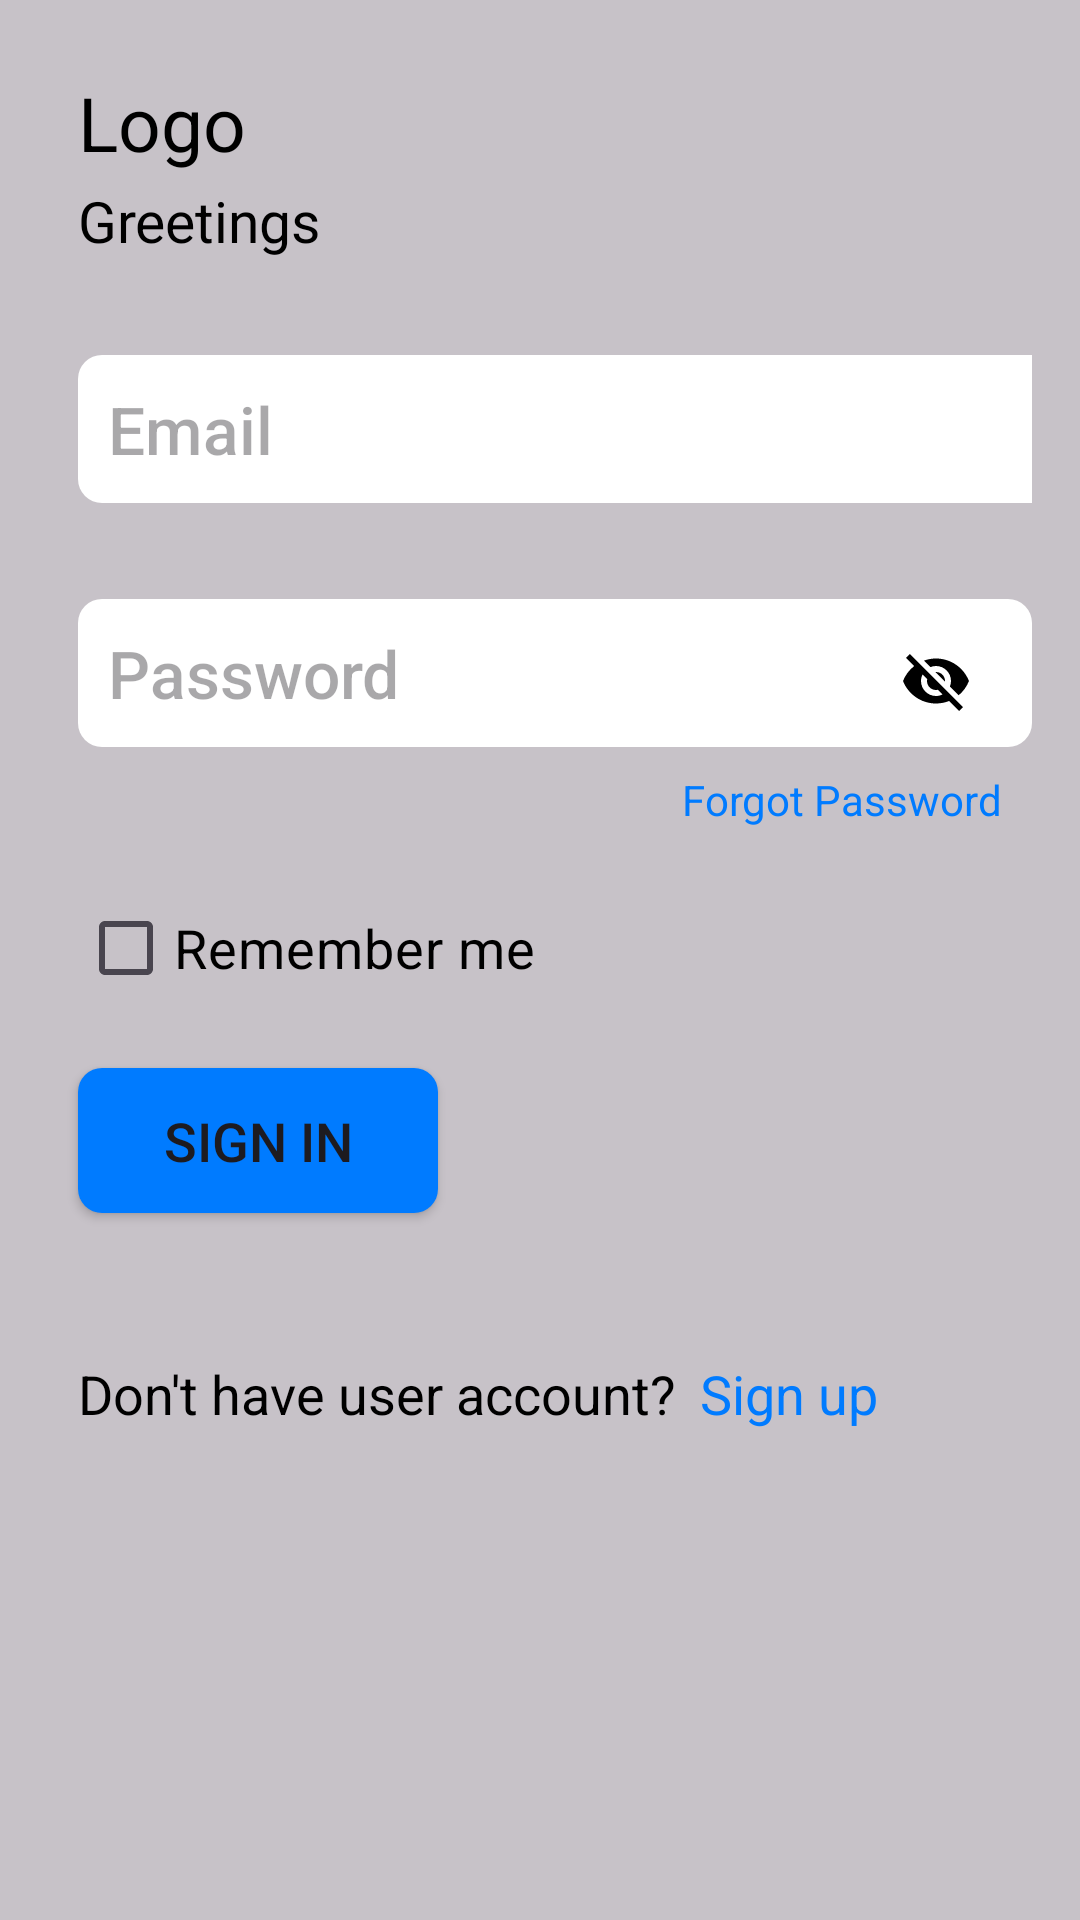

Produce the Android XML layout that renders to this screen, including the resource entries it uses.
<!-- AndroidManifest.xml: application theme Theme.ToDoApplication -->
<!-- res/layout/activity_sign_in.xml -->
<?xml version="1.0" encoding="utf-8"?>
<LinearLayout xmlns:android="http://schemas.android.com/apk/res/android"
    android:layout_width="match_parent"
    android:layout_height="match_parent"
    android:orientation="vertical"
    android:padding="16dp"
    android:background="@color/cardview_shadow_start_color">

    <TextView
        android:id="@+id/textView"
        android:layout_width="wrap_content"
        android:layout_height="wrap_content"
        android:text="@string/logo"
        android:textColor="@color/black"
        android:textSize="25sp"
        android:layout_marginTop="8dp"
        android:layout_marginStart="10dp"
        android:layout_marginBottom="3dp"/>

    <TextView
        android:layout_width="wrap_content"
        android:layout_height="wrap_content"
        android:text="@string/greetings"
        android:textSize="19sp"
        android:textColor="@color/black"
        android:layout_marginStart="10dp"
        android:layout_marginBottom="16dp"/>

    <EditText
        android:id="@+id/emailEditText"
        android:layout_width="350dp"
        android:layout_height="wrap_content"
        style="@style/WhiteBoxButtonStyle"
        android:hint="@string/email"
        android:padding="10dp"
        android:layout_marginTop="16dp"
        android:layout_marginStart="10dp"
        android:textSize="22sp"
        android:textAlignment="textStart"
        android:layout_marginBottom="16dp"/>

    <RelativeLayout
        android:layout_width="match_parent"
        android:layout_height="wrap_content"
        android:layout_marginTop="16dp">

        <EditText
            android:id="@+id/passwordEditText"
            android:layout_width="350dp"
            android:layout_height="wrap_content"
            android:layout_marginStart="10dp"
            style="@style/WhiteBoxButtonStyle"
            android:hint="@string/password"
            android:padding="10dp"
            android:textSize="22sp"
            android:textAlignment="textStart"
            android:inputType="textPassword"/>

        <ImageView
            android:id="@+id/passwordVisibilityToggle"
            android:layout_width="wrap_content"
            android:layout_height="wrap_content"
            android:layout_alignEnd="@+id/passwordEditText"
            android:layout_alignBottom="@+id/passwordEditText"
            android:layout_marginEnd="10dp"
            android:padding="10dp"
            android:src="@drawable/visibility_off"
            android:clickable="true"
            android:focusable="true" />

        <TextView
            android:id="@+id/forgotPassword"
            android:layout_width="wrap_content"
            android:layout_height="wrap_content"
            android:layout_below="@+id/passwordEditText"
            android:layout_alignParentEnd="true"
            android:layout_centerInParent="true"
            android:layout_marginStart="10dp"
            android:layout_marginTop="8dp"
            android:layout_marginEnd="10dp"
            android:clickable="true"
            android:focusable="true"
            android:text="@string/forgot_password"
            android:textColor="#007bff"
            android:textSize="14sp" />

    </RelativeLayout>

    <CheckBox
        android:layout_width="wrap_content"
        android:layout_height="wrap_content"
        android:text="@string/remember_me"
        android:textColor="@android:color/black"
        android:textSize="18sp"
        android:layout_marginTop="16dp"
        android:layout_marginStart="10dp"
        android:focusable="true"/>

    <Button
        android:id="@+id/signInButton"
        android:layout_width="120dp"
        android:layout_height="wrap_content"
        android:text="@string/sign_in"
        android:textSize="18sp"
        android:layout_marginTop="16dp"
        android:layout_marginStart="10dp"
        android:layout_marginEnd="10dp"
        android:padding="12dp"
        android:background="@drawable/box"/>

    <RelativeLayout
        android:layout_width="match_parent"
        android:layout_height="wrap_content"
        android:layout_marginTop="48dp"
        android:layout_marginStart="10dp"
        android:layout_marginEnd="10dp">

        <TextView
            android:id="@+id/userAccount"
            android:layout_width="wrap_content"
            android:layout_height="wrap_content"
            android:text="@string/don_t_have_user_account"
            android:textSize="18sp"
            android:textColor="@android:color/black"
            android:layout_centerVertical="true"/>

        <TextView
            android:id="@+id/signUpTextView"
            android:layout_width="wrap_content"
            android:layout_height="wrap_content"
            android:text="@string/sign_up"
            android:textSize="18sp"
            android:textColor="#007bff"
            android:layout_toEndOf="@+id/userAccount"
            android:layout_marginStart="8dp"
            android:clickable="true"
            android:focusable="true"
            android:layout_marginEnd="8dp"/>

    </RelativeLayout>

</LinearLayout>
<!-- resources referenced by this layout -->
<resources>
  <color name="black">#FF000000</color>
  <!-- drawable box (drawable) -->
  <?xml version="1.0" encoding="utf-8"?>
  <shape
      xmlns:android="http://schemas.android.com/apk/res/android"
      android:shape="rectangle">
      <solid android:color="#007bff"/>
      <corners android:radius="8dp"/>
  
  </shape>
  <!-- drawable visibility_off (drawable) -->
  <vector android:height="24dp"
      android:tint="#000000"
      android:viewportHeight="24"
      android:viewportWidth="24"
      android:width="24dp"
      xmlns:android="http://schemas.android.com/apk/res/android">
      <path android:fillColor="@android:color/white"
            android:pathData="M12,7c2.76,0 5,2.24 5,5 0,0.65 -0.13,1.26 -0.36,1.83l2.92,2.92c1.51,-1.26 2.7,-2.89 3.43,-4.75 -1.73,-4.39 -6,-7.5 -11,-7.5 -1.4,0 -2.74,0.25 -3.98,0.7l2.16,2.16C10.74,7.13 11.35,7 12,7zM2,4.27l2.28,2.28 0.46,0.46C3.08,8.3 1.78,10.02 1,12c1.73,4.39 6,7.5 11,7.5 1.55,0 3.03,-0.3 4.38,-0.84l0.42,0.42L19.73,22 21,20.73 3.27,3 2,4.27zM7.53,9.8l1.55,1.55c-0.05,0.21 -0.08,0.43 -0.08,0.65 0,1.66 1.34,3 3,3 0.22,0 0.44,-0.03 0.65,-0.08l1.55,1.55c-0.67,0.33 -1.41,0.53 -2.2,0.53 -2.76,0 -5,-2.24 -5,-5 0,-0.79 0.2,-1.53 0.53,-2.2zM11.84,9.02l3.15,3.15 0.02,-0.16c0,-1.66 -1.34,-3 -3,-3l-0.17,0.01z"/>
  </vector>
  <string name="don_t_have_user_account">Don\'t have user account?</string>
  <string name="email">Email</string>
  <string name="forgot_password">Forgot Password</string>
  <string name="greetings">Greetings</string>
  <string name="logo">Logo</string>
  <string name="password">Password</string>
  <string name="remember_me">Remember me</string>
  <string name="sign_in">Sign in</string>
  <string name="sign_up">Sign up</string>
  <style name="WhiteBoxButtonStyle" parent="Widget.AppCompat.Button.Borderless">
          <item name="android:background">@drawable/white_box</item>
          <item name="android:textColor">@android:color/black</item>
      </style>
  <style name="Theme.ToDoApplication" parent="Base.Theme.ToDoApplication" />
  <!-- drawable white_box (drawable) -->
  <?xml version="1.0" encoding="utf-8"?>
  <shape
      xmlns:android="http://schemas.android.com/apk/res/android">
      <solid android:color="@android:color/white"/>
      <corners android:radius="8dp"/>
      <padding
          android:left="8dp"
          android:top="4dp"
          android:right="8dp"
          android:bottom="4dp"/>
  </shape>
  <style name="Base.Theme.ToDoApplication" parent="Theme.Material3.DayNight.NoActionBar">
          
          
      </style>
</resources>
